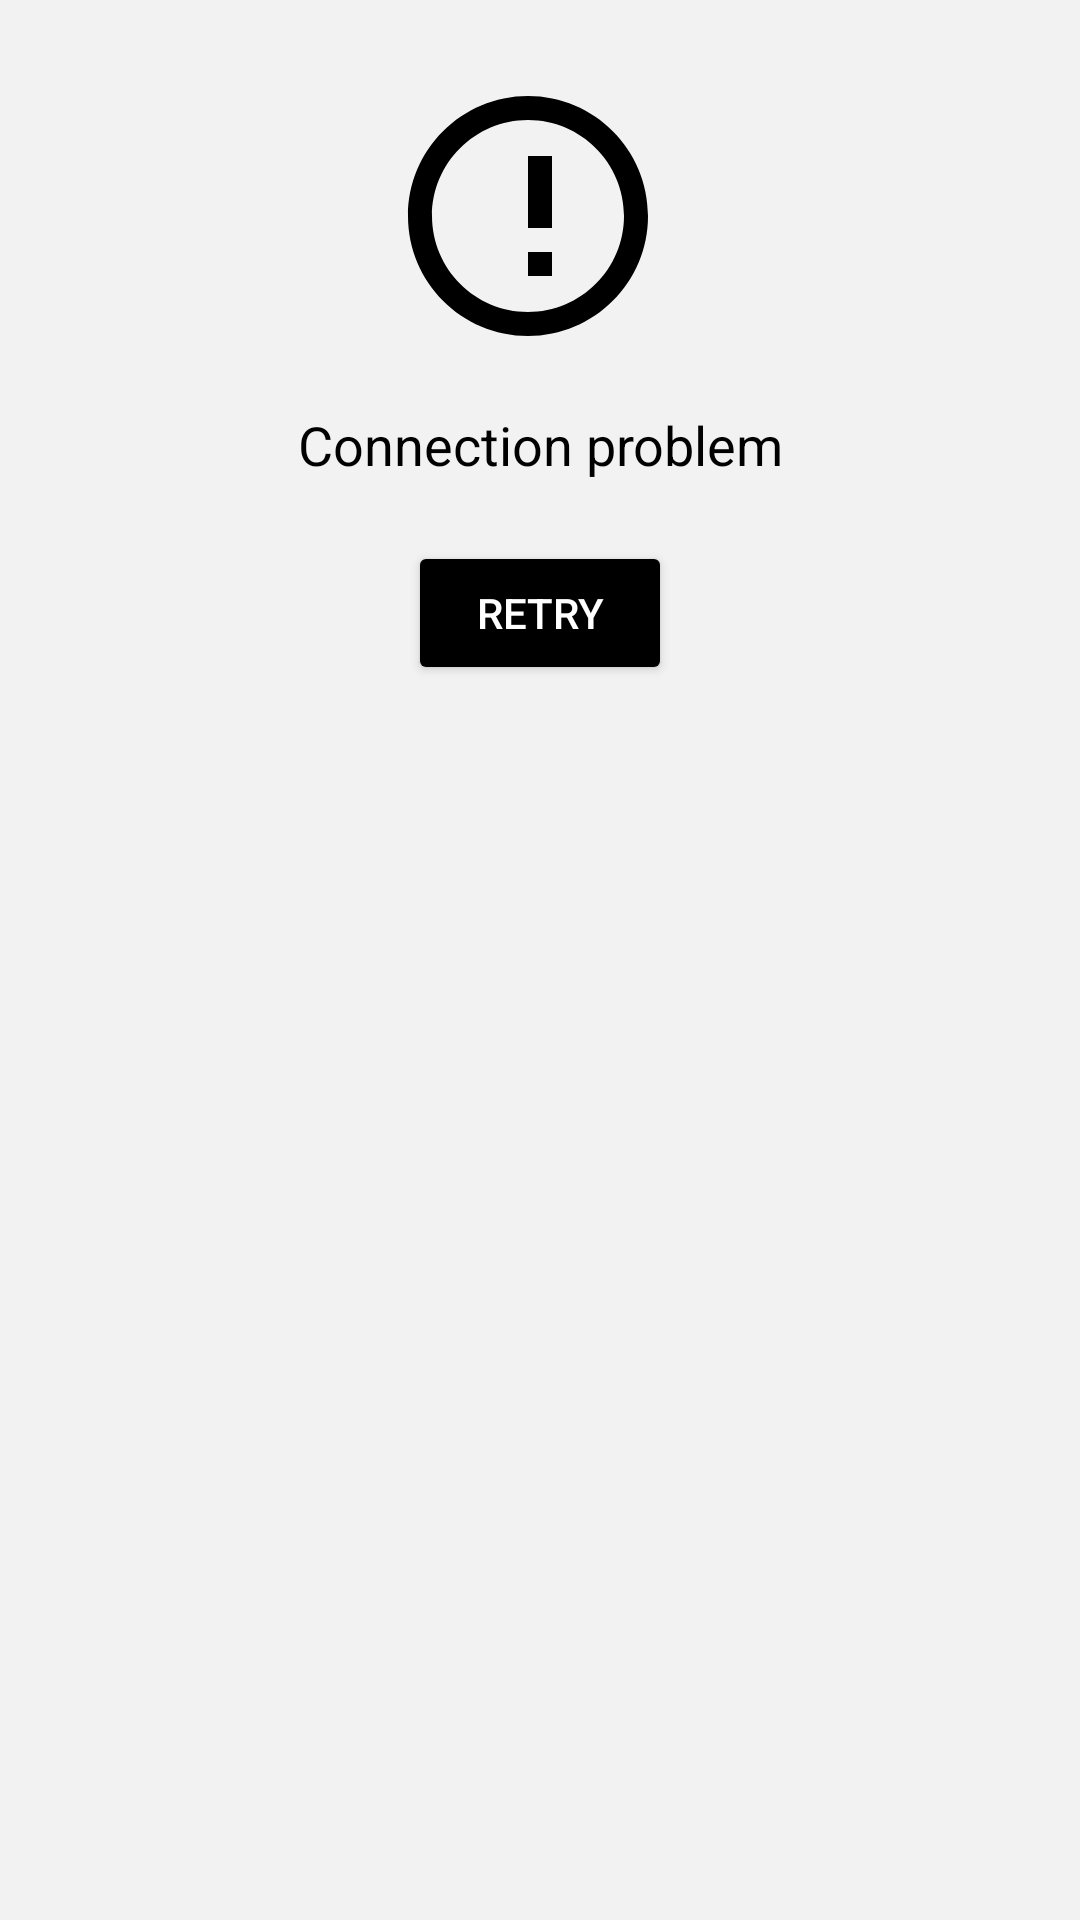

Reconstruct the res/layout file that produces this screen, plus the resources it refers to.
<!-- AndroidManifest.xml: application theme Theme.SSDerive -->
<!-- res/layout/layout_web_error.xml -->
<?xml version="1.0" encoding="utf-8"?>
<androidx.constraintlayout.widget.ConstraintLayout
    xmlns:android="http://schemas.android.com/apk/res/android"
    xmlns:app="http://schemas.android.com/apk/res-auto"
    android:layout_width="match_parent"
    android:layout_height="match_parent"
    android:background="@color/bg_gray"
    android:padding="24dp">

    <ImageView
        android:id="@+id/error_icon"
        android:layout_width="96dp"
        android:layout_height="96dp"
        android:src="@drawable/ic_error"
        app:tint="@color/black"
        app:layout_constraintTop_toTopOf="parent"
        app:layout_constraintStart_toStartOf="parent"
        app:layout_constraintEnd_toEndOf="parent"/>

    <TextView
        android:id="@+id/error_text"
        android:layout_width="0dp"
        android:layout_height="wrap_content"
        android:text="Connection problem"
        android:textColor="@color/black"
        android:textSize="18sp"
        android:gravity="center"
        android:layout_marginTop="16dp"
        app:layout_constraintTop_toBottomOf="@id/error_icon"
        app:layout_constraintStart_toStartOf="parent"
        app:layout_constraintEnd_toEndOf="parent"/>

    <Button
        android:id="@+id/btn_retry"
        android:layout_width="wrap_content"
        android:layout_height="wrap_content"
        android:text="Retry"
        android:backgroundTint="@color/black"
        android:textColor="@color/white"
        app:layout_constraintTop_toBottomOf="@id/error_text"
        app:layout_constraintStart_toStartOf="parent"
        app:layout_constraintEnd_toEndOf="parent"
        android:layout_marginTop="20dp"/>

</androidx.constraintlayout.widget.ConstraintLayout>
<!-- resources referenced by this layout -->
<resources>
  <color name="bg_gray">#F2F2F2</color>
  <color name="black">#000000</color>
  <color name="white">#FFFFFF</color>
  <!-- drawable ic_error (drawable) -->
  <?xml version="1.0" encoding="utf-8"?>
  <vector xmlns:android="http://schemas.android.com/apk/res/android"
      android:width="24dp"
      android:height="24dp"
      android:viewportWidth="24"
      android:viewportHeight="24">
      <path
          android:fillColor="#000000"
          android:pathData="M11,15h2v2h-2zM11,7h2v6h-2zM1,12C1,6.48 5.48,2 11,2s10,4.48 10,10-4.48,10-10,10S1,17.52 1,12zM11,20c4.41,0 8,-3.59 8,-8s-3.59,-8 -8,-8 -8,3.59 -8,8 3.59,8 8,8z"/>
  </vector>
  <style name="Theme.SSDerive" parent="Theme.MaterialComponents.DayNight.NoActionBar">
          <item name="colorPrimary">@color/black</item>
          <item name="colorOnPrimary">@color/white</item>
          <item name="android:statusBarColor">@color/black</item>
      </style>
</resources>
